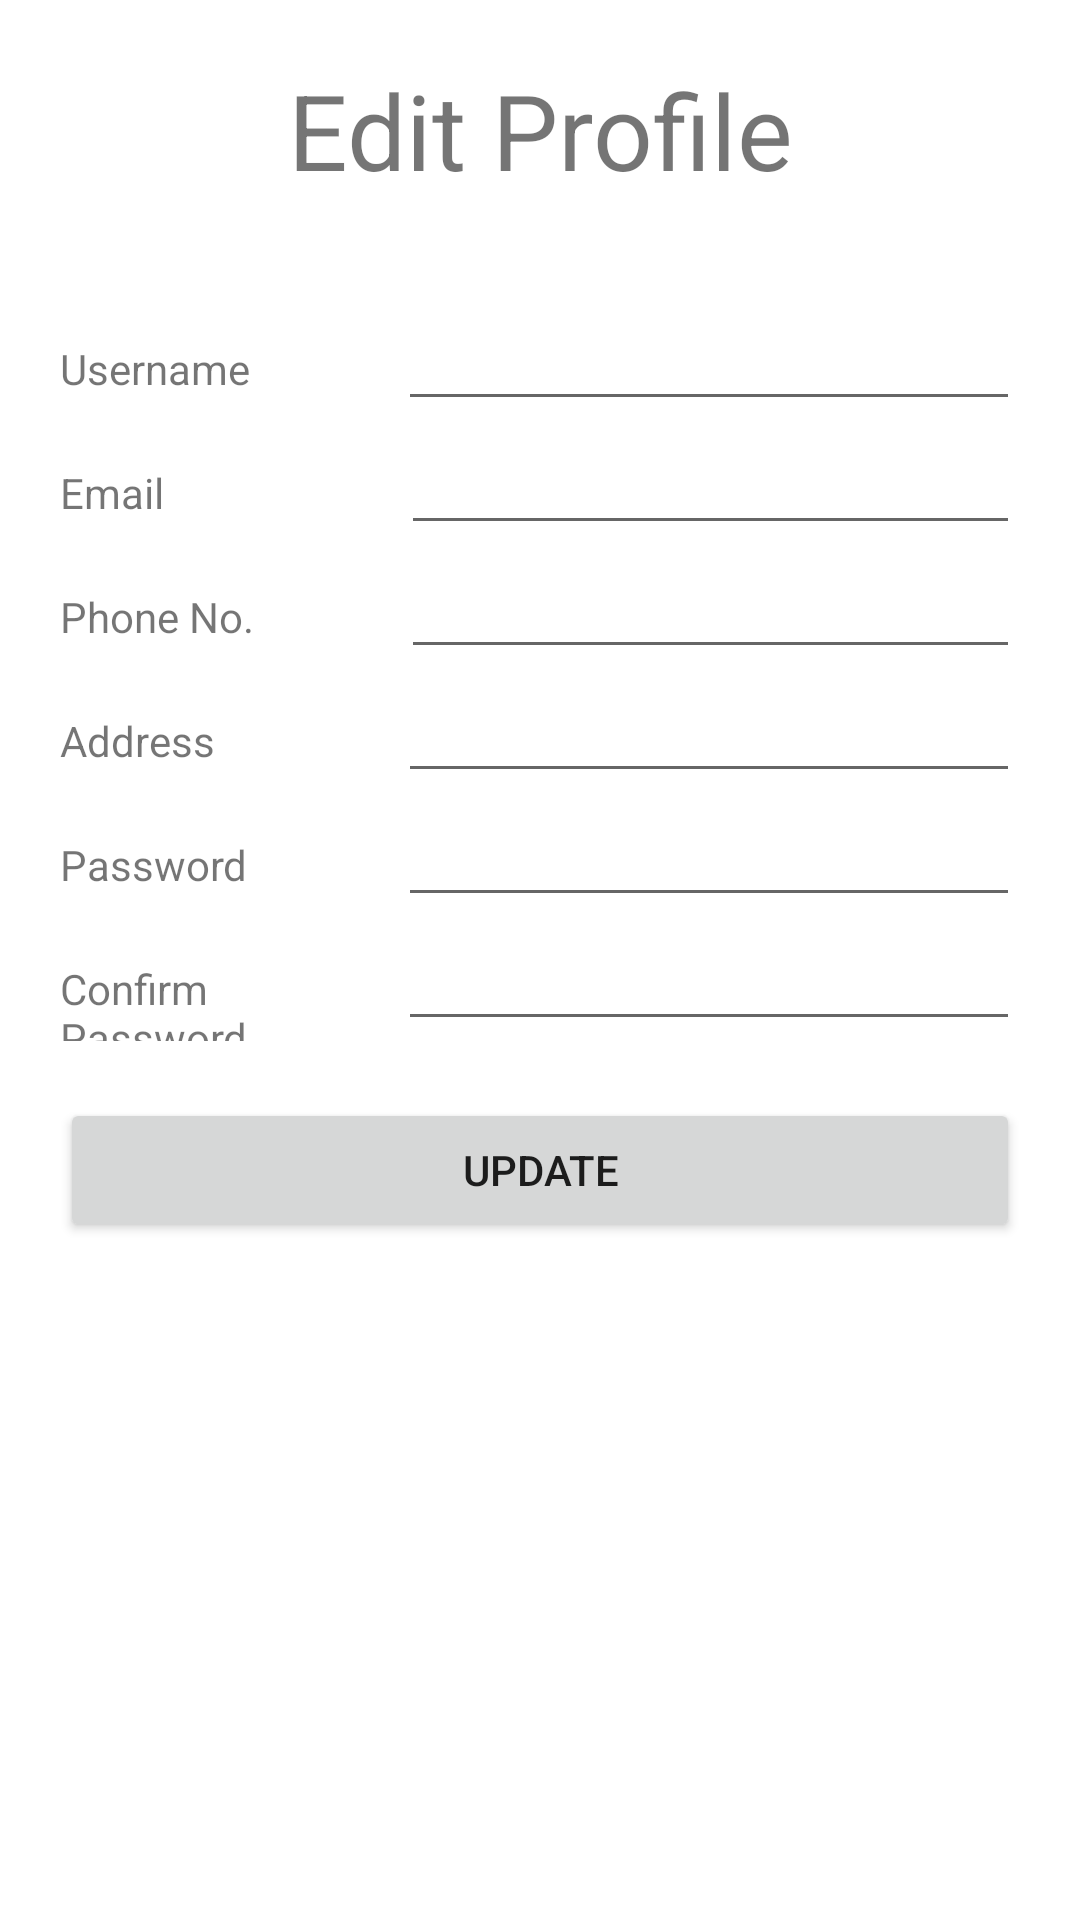

Layout XML and referenced resources for this Android screen:
<!-- AndroidManifest.xml: application theme Theme.LibraryDelivery -->
<!-- res/layout/activity_profile.xml -->
<?xml version="1.0" encoding="utf-8"?>
<androidx.constraintlayout.widget.ConstraintLayout xmlns:android="http://schemas.android.com/apk/res/android"
    xmlns:app="http://schemas.android.com/apk/res-auto"
    xmlns:tools="http://schemas.android.com/tools"
    android:layout_width="match_parent"
    android:layout_height="match_parent"
    tools:context=".Profile">
    <LinearLayout
        android:layout_width="match_parent"
        android:layout_height="729dp"
        android:orientation="vertical"
        android:padding="20dp"
        android:textAlignment="center"
        tools:layout_editor_absoluteX="1dp"
        tools:layout_editor_absoluteY="1dp">

        <RelativeLayout
            android:layout_width="match_parent"
            android:layout_height="79dp">

            <TextView
                android:id="@+id/textview"
                android:layout_width="wrap_content"
                android:layout_height="wrap_content"
                android:layout_alignParentTop="true"
                android:layout_centerHorizontal="true"
                android:text="Edit Profile"
                android:textAlignment="center"
                android:textSize="35dp" />
        </RelativeLayout>

        <LinearLayout
            android:layout_width="match_parent"
            android:layout_height="wrap_content"
            android:orientation="horizontal">

            <TextView
                android:id="@+id/textView2"
                android:layout_width="115dp"
                android:layout_height="wrap_content"
                android:layout_weight="1"
                android:text="Username" />

            <EditText
                android:id="@+id/usernameText"
                android:layout_width="wrap_content"
                android:layout_height="wrap_content"
                android:layout_weight="1"
                android:ems="10"
                android:inputType="textPersonName"
                android:text="" />
        </LinearLayout>

        <LinearLayout
            android:layout_width="match_parent"
            android:layout_height="wrap_content"
            android:orientation="horizontal">

            <TextView
                android:id="@+id/textView21"
                android:layout_width="117dp"
                android:layout_height="wrap_content"
                android:layout_weight="1"
                android:text="Email" />

            <EditText
                android:id="@+id/emailText"
                android:layout_width="wrap_content"
                android:layout_height="wrap_content"
                android:layout_weight="1"
                android:ems="10"
                android:inputType="textPersonName"
                android:text="" />
        </LinearLayout>

        <LinearLayout
            android:layout_width="match_parent"
            android:layout_height="wrap_content"
            android:orientation="horizontal">

            <TextView
                android:id="@+id/textView22"
                android:layout_width="117dp"
                android:layout_height="wrap_content"
                android:layout_weight="1"
                android:text="Phone No." />

            <EditText
                android:id="@+id/phoneText"
                android:layout_width="wrap_content"
                android:layout_height="wrap_content"
                android:layout_weight="1"
                android:ems="10"
                android:inputType="numberSigned" />

        </LinearLayout>

        <LinearLayout
            android:layout_width="match_parent"
            android:layout_height="wrap_content"
            android:orientation="horizontal">

            <TextView
                android:id="@+id/textView23"
                android:layout_width="115dp"
                android:layout_height="wrap_content"
                android:layout_weight="1"
                android:text="Address" />

            <EditText
                android:id="@+id/addressText"
                android:layout_width="wrap_content"
                android:layout_height="wrap_content"
                android:layout_weight="1"
                android:ems="10"
                android:inputType="textPersonName"
                android:text="" />
        </LinearLayout>

        <LinearLayout
            android:layout_width="match_parent"
            android:layout_height="wrap_content"
            android:orientation="horizontal">

            <TextView
                android:id="@+id/textView3"
                android:layout_width="115dp"
                android:layout_height="wrap_content"
                android:layout_weight="1"
                android:text="Password" />

            <EditText
                android:id="@+id/textPassword"
                android:layout_width="wrap_content"
                android:layout_height="wrap_content"
                android:layout_weight="1"
                android:ems="10"
                android:inputType="textPassword" />
        </LinearLayout>

        <LinearLayout
            android:layout_width="match_parent"
            android:layout_height="wrap_content"
            android:orientation="horizontal">

            <TextView
                android:id="@+id/textView31"
                android:layout_width="wrap_content"
                android:layout_height="wrap_content"
                android:layout_weight="1"
                android:text="Confirm Password" />

            <EditText
                android:id="@+id/textConfirmPassword"
                android:layout_width="wrap_content"
                android:layout_height="wrap_content"
                android:layout_weight="1"
                android:ems="10"
                android:inputType="textPassword" />
        </LinearLayout>

        <TextView
            android:id="@+id/warning"
            android:layout_width="match_parent"
            android:layout_height="wrap_content"
            android:text="Password and Confirm password mismatch."
            android:textColor="#FF0000"
            android:visibility="invisible" />

        <Button
            android:id="@+id/loginButton"
            android:layout_width="match_parent"
            android:layout_height="wrap_content"
            android:text="Update"
            android:onClick="updateProfile"/>

        <ProgressBar
            android:id="@+id/loading"
            style="?android:attr/progressBarStyle"
            android:layout_width="match_parent"
            android:layout_height="wrap_content"
            android:visibility="invisible" />

    </LinearLayout>

</androidx.constraintlayout.widget.ConstraintLayout>
<!-- resources referenced by this layout -->
<resources>
  <style name="Theme.LibraryDelivery" parent="Theme.MaterialComponents.DayNight.DarkActionBar">
          
          <item name="colorPrimary">@color/purple_500</item>
          <item name="colorPrimaryVariant">@color/purple_700</item>
          <item name="colorOnPrimary">@color/white</item>
          
          <item name="colorSecondary">@color/teal_200</item>
          <item name="colorSecondaryVariant">@color/teal_700</item>
          <item name="colorOnSecondary">@color/black</item>
          
          <item name="android:statusBarColor" tools:targetApi="l">?attr/colorPrimaryVariant</item>
          
      </style>
  <!-- not gathered from this repository: default colours our renderer supplied (Android Studio template values) -->
  <color name="purple_500">#FF6200EE</color>
  <color name="purple_700">#FF3700B3</color>
  <color name="teal_200">#FF03DAC5</color>
  <color name="teal_700">#FF018786</color>
  <color name="black">#FF000000</color>
  <color name="white">#FFFFFFFF</color>
</resources>
